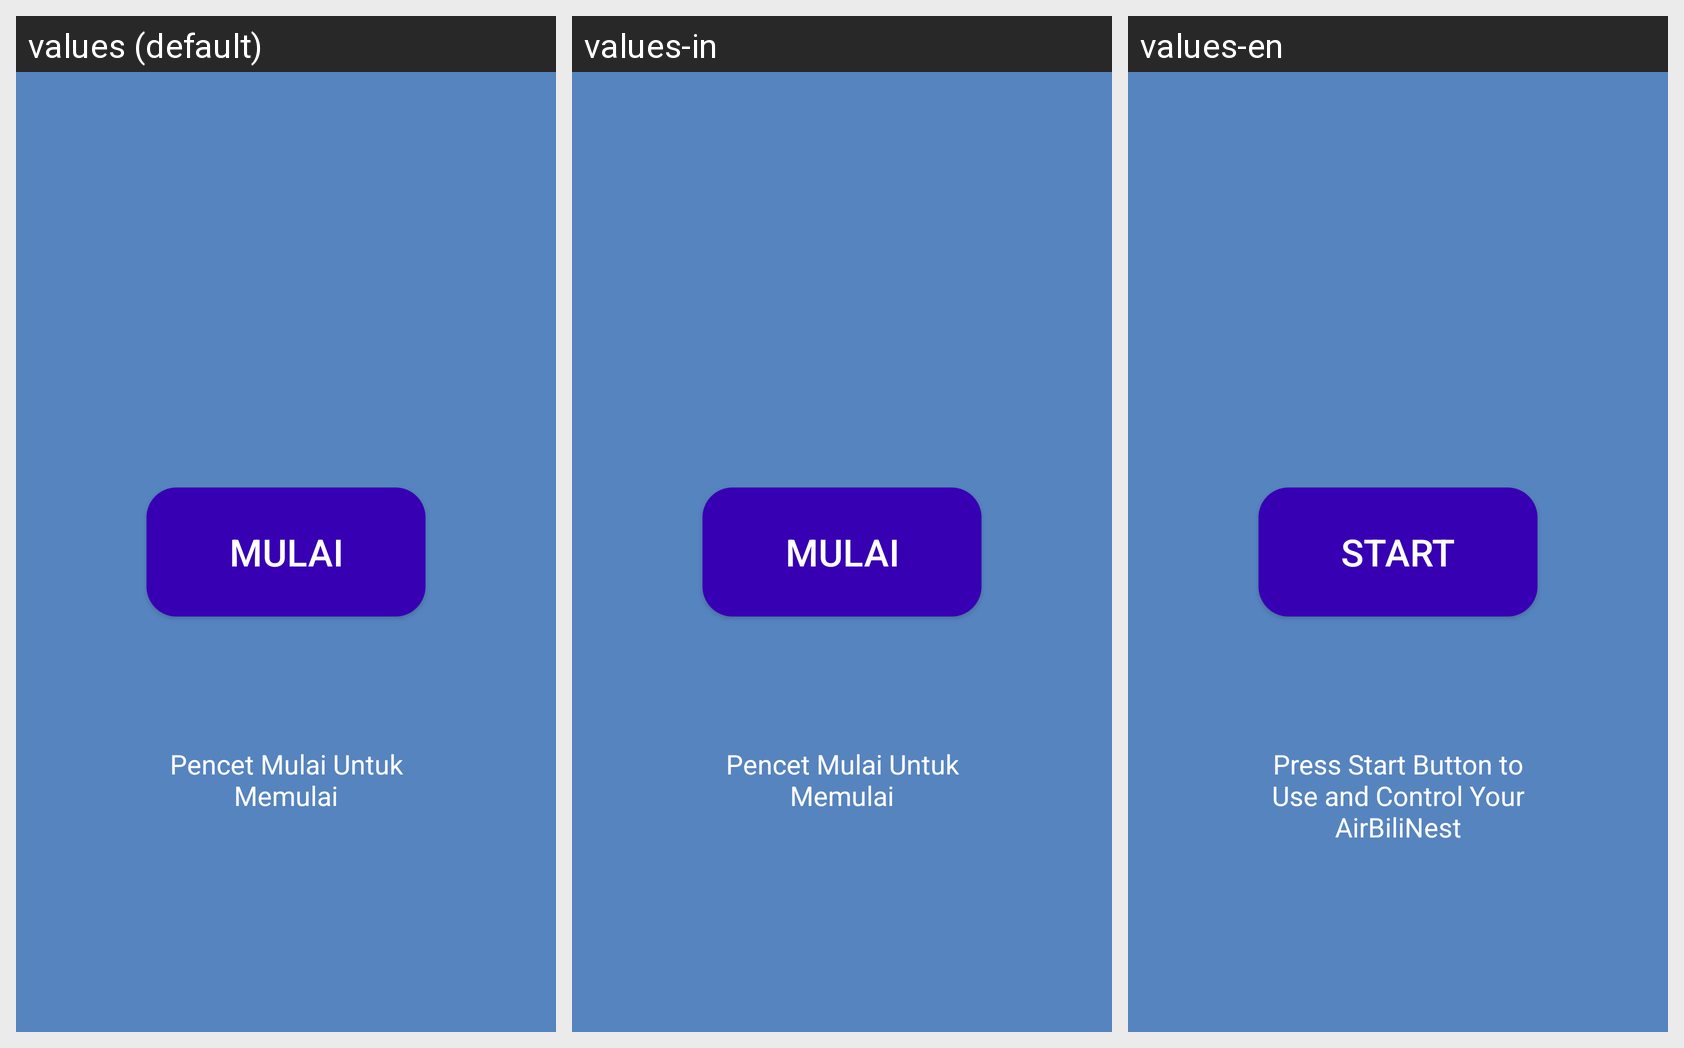

This grid shows one Android layout under several languages. Give, for every string resource on the screen, its name, the default text and each shown locale's text.
Android screen res/layout/fragment_airbilinest.xml rendered under 3 locales, left to right: values (default), values-in, values-en. Device: Nexus 5 (rendered at 1080×1920; each locale shown at half size, 540×960, under a caption strip naming it); theme Theme.Airbilinest.
Strings drawn on this screen, with the default value and each locale's value (text and hints the layout hard-codes, and strings that could not be matched under every locale, appear in the picture but are not listed):

text_start
  values: Mulai
  values-in: Mulai
  values-en: Start

text_aribilinest_1
  values: Pencet Mulai Untuk Memulai
  values-in: Pencet Mulai Untuk Memulai
  values-en: Press Start Button to Use and Control Your AirBiliNest
